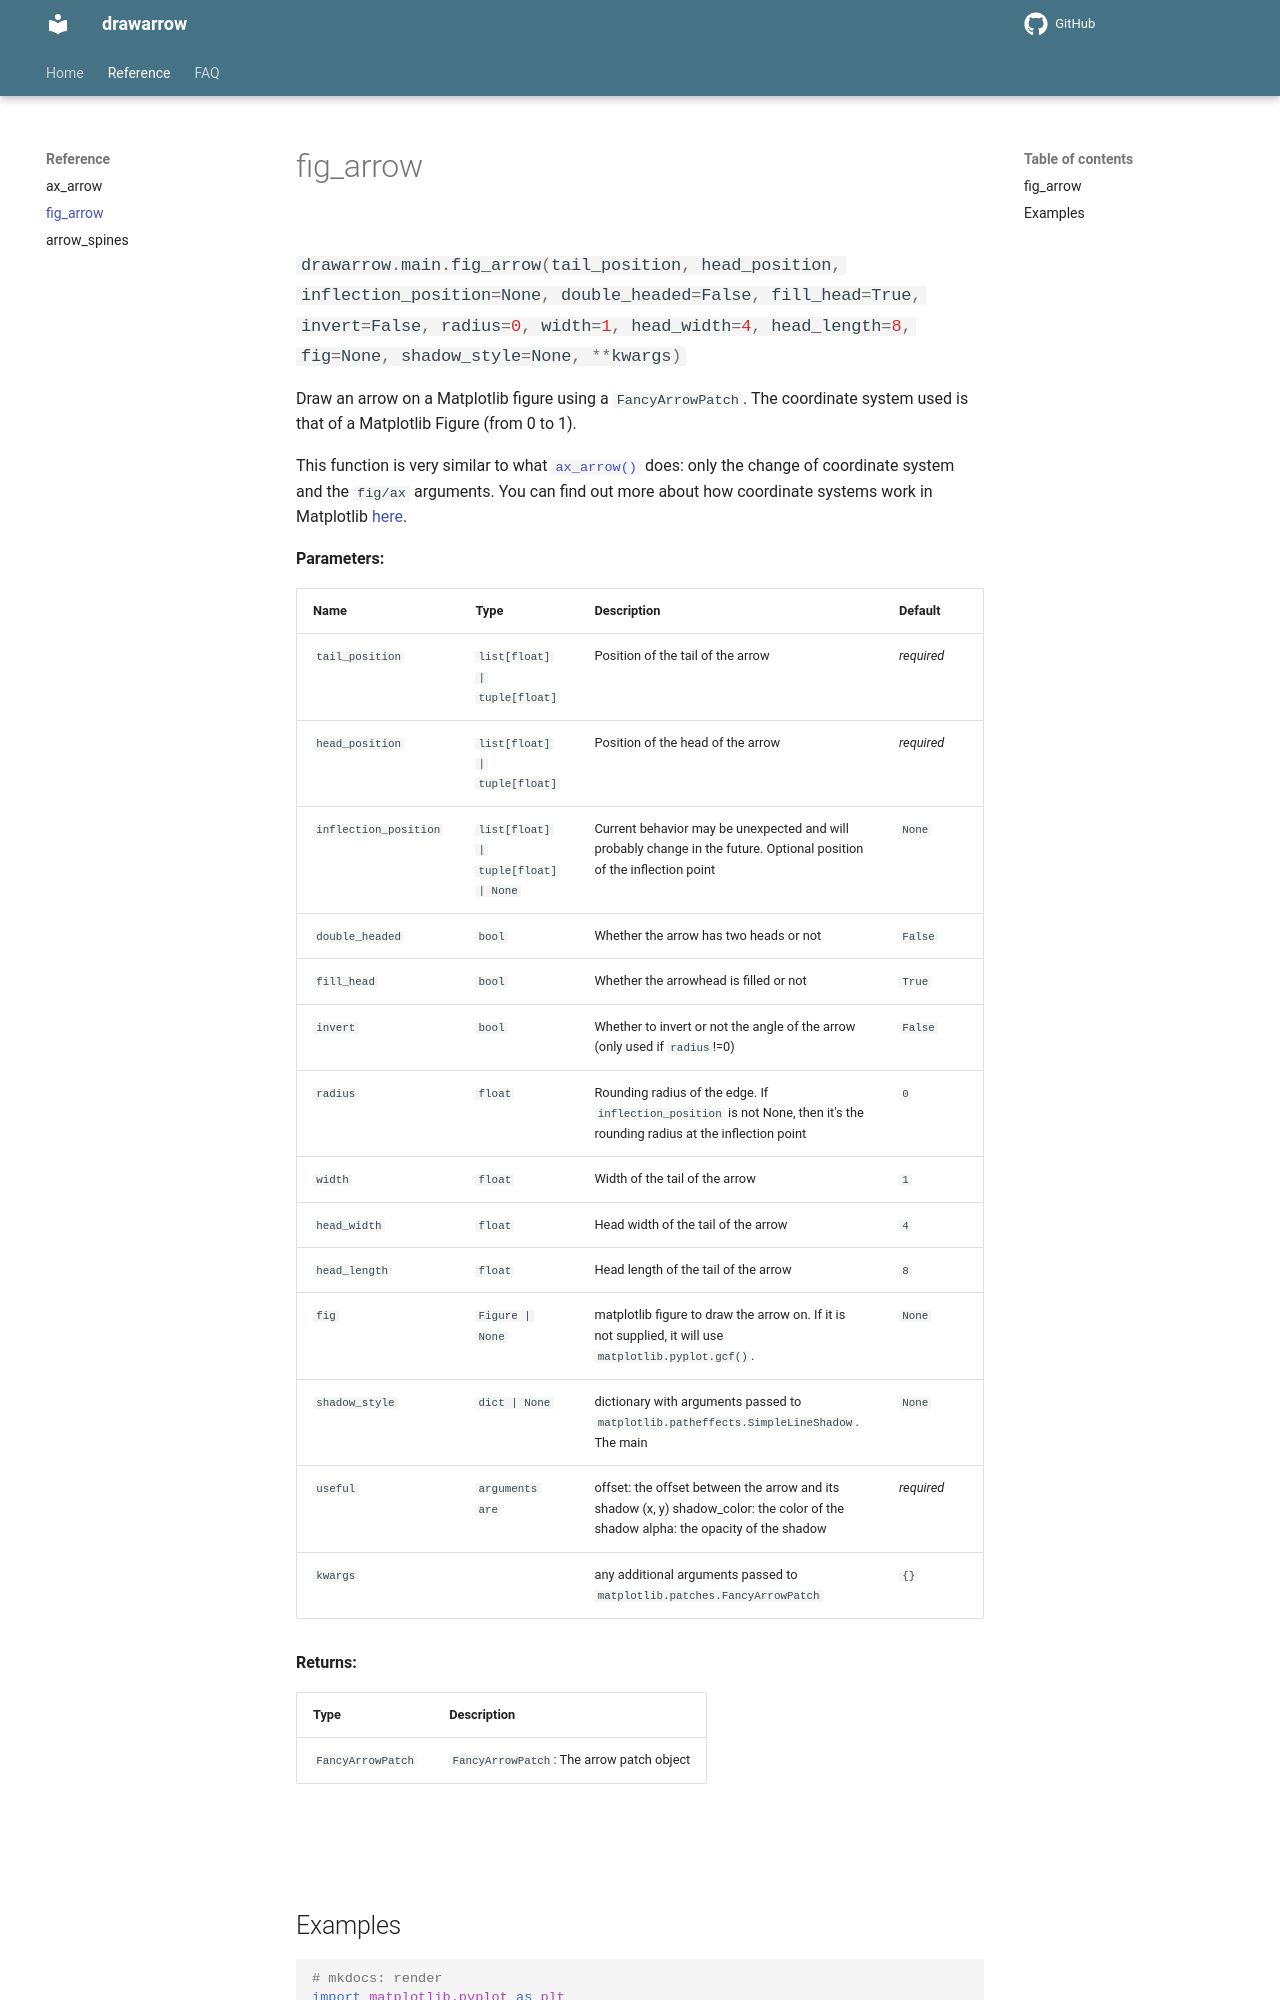

repository: JosephBARBIERDARNAL/drawarrow · page: reference/fig_arrow/index.html · generator: mkdocs

# fig_arrow

::: drawarrow.main.fig_arrow

<br>

## Examples

```python
# mkdocs: render
import matplotlib.pyplot as plt
from drawarrow import fig_arrow

fig, ax = plt.subplots()

ax.scatter([1, 2, 3, 8, 6, 10], [2, 5, 3, 9, 2, 10])

fig_arrow(
    head_position=[0.6, 0.7],
    tail_position=[0.2, 0.2],
    radius=0.3,
    color="red",
    fill_head=False, # don't fill head
    fig=fig,
)
```

```python
# mkdocs: render
import matplotlib.pyplot as plt
from drawarrow import fig_arrow

fig, ax = plt.subplots()

ax.scatter([1, 2, 3, 8, 6, 10], [2, 5, 3, 9, 2, 10])
